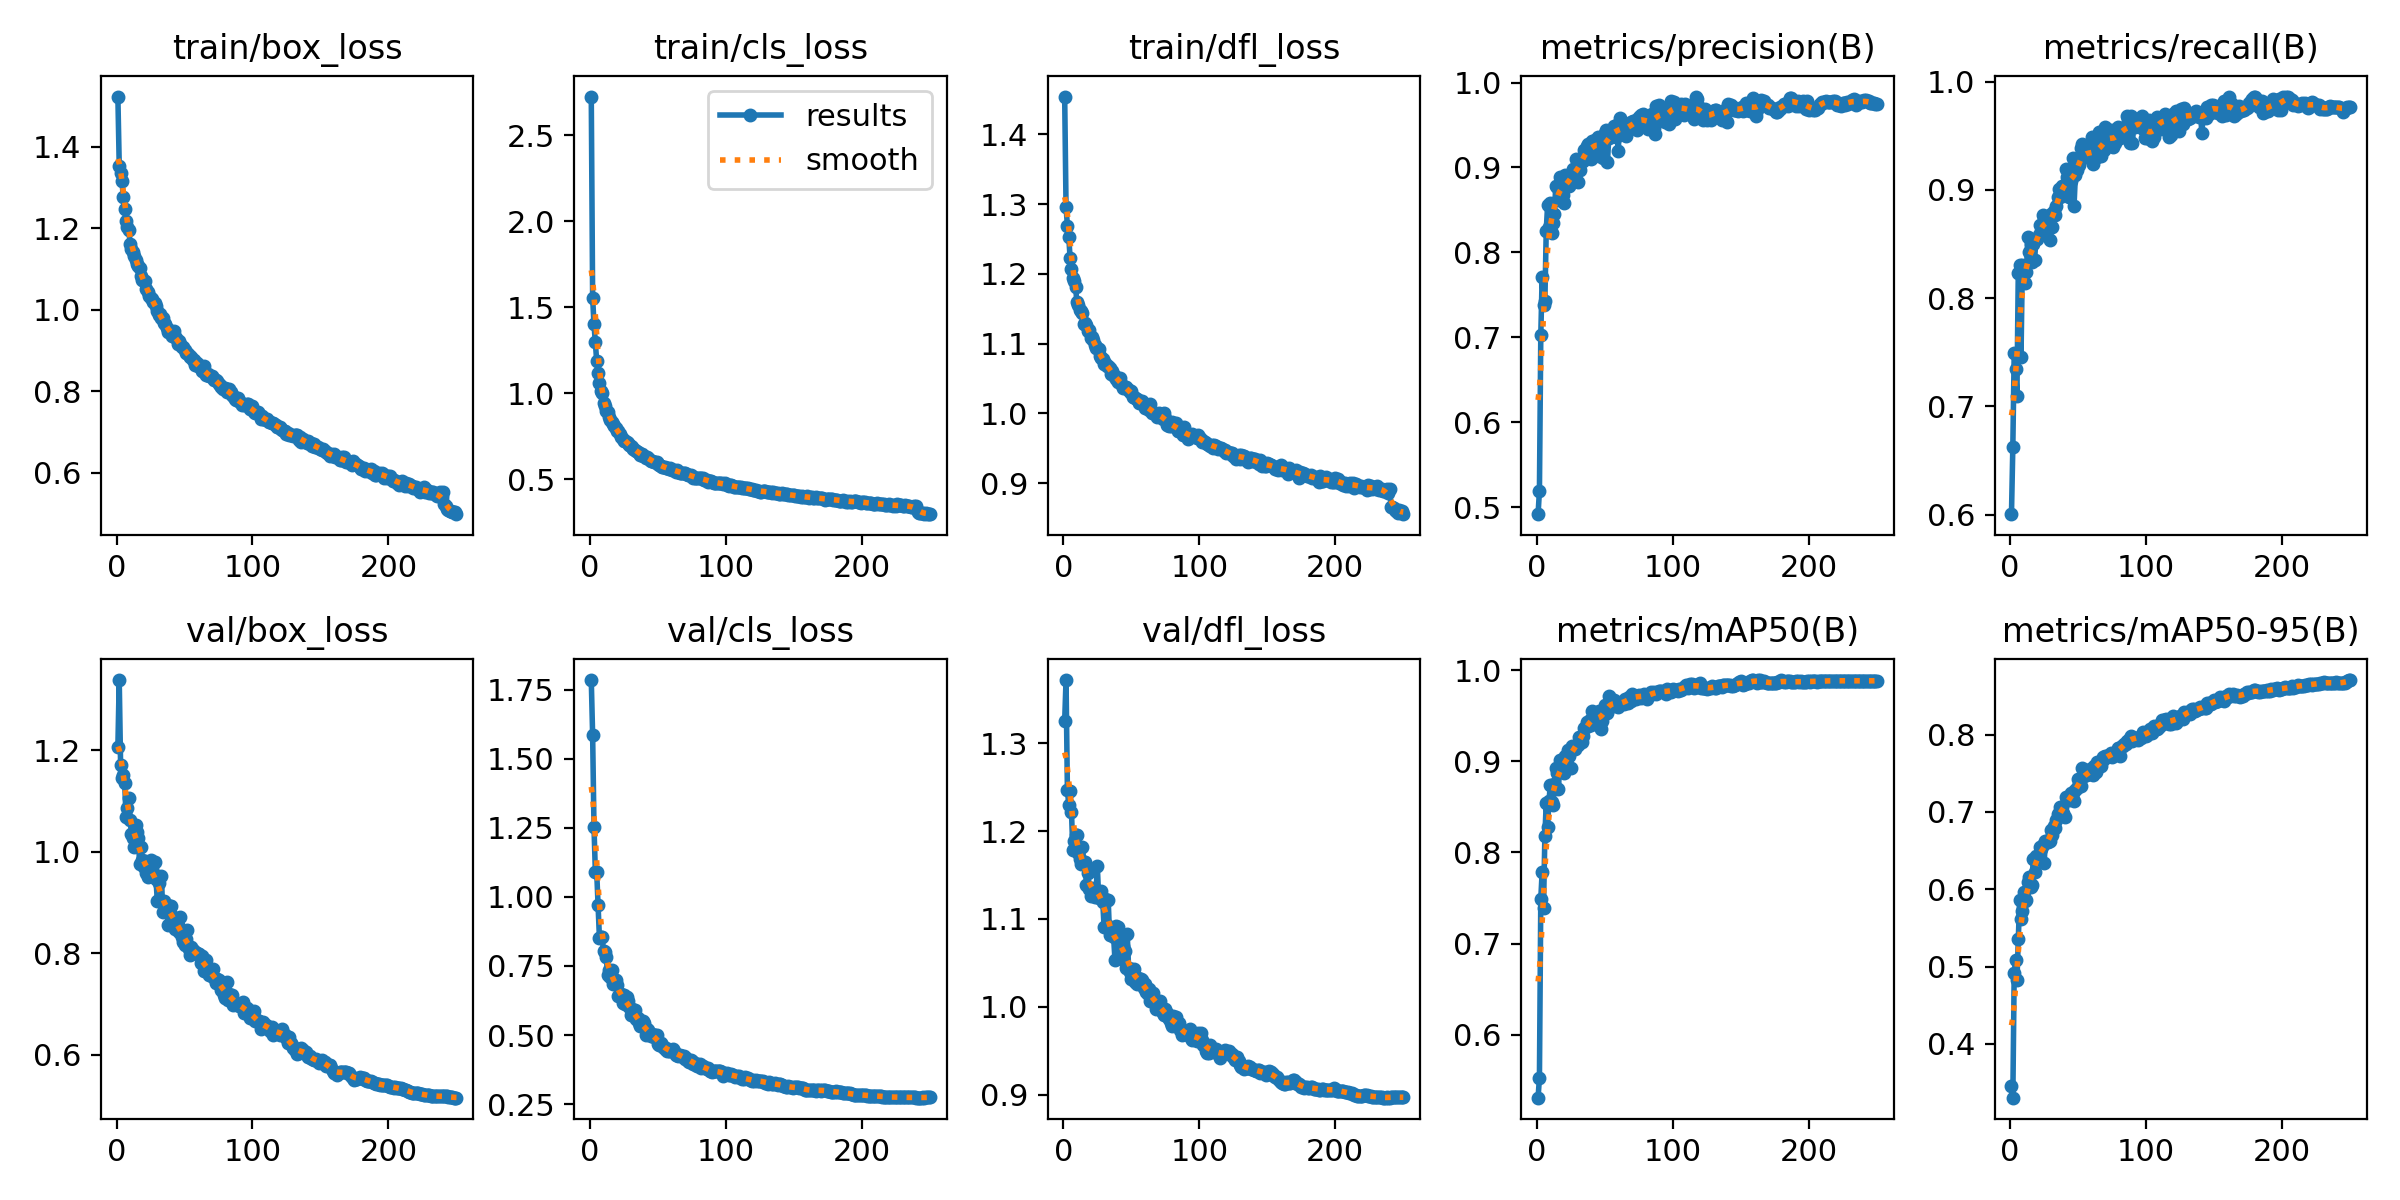

Source data for this figure (header and first rows):
epoch, time, train/box_loss, train/cls_loss, train/dfl_loss, metrics/precision(B), metrics/recall(B), metrics/mAP50(B), metrics/mAP50-95(B), val/box_loss, val/cls_loss, val/dfl_loss, lr/pg0, lr/pg1, lr/pg2
1, 65.57, 1.523, 2.724, 1.454, 0.4919, 0.6005, 0.531, 0.3453, 1.206, 1.784, 1.325, 0.003317, 0.003317, 0.003317
2, 125.6, 1.354, 1.555, 1.296, 0.5194, 0.663, 0.5527, 0.3305, 1.338, 1.585, 1.372, 0.006624, 0.006624, 0.006624
3, 185.6, 1.336, 1.4, 1.269, 0.7027, 0.749, 0.7492, 0.4912, 1.171, 1.254, 1.247, 0.009905, 0.009905, 0.009905
4, 243.3, 1.316, 1.296, 1.253, 0.7716, 0.735, 0.7787, 0.5083, 1.144, 1.09, 1.23, 0.009881, 0.009881, 0.009881
5, 303.4, 1.276, 1.184, 1.222, 0.7381, 0.7093, 0.739, 0.482, 1.15, 1.089, 1.245, 0.009842, 0.009842, 0.009842
6, 368.1, 1.247, 1.115, 1.207, 0.7423, 0.8231, 0.8183, 0.5361, 1.134, 0.9704, 1.222, 0.009802, 0.009802, 0.009802
7, 425.6, 1.218, 1.059, 1.194, 0.8256, 0.8302, 0.8541, 0.5861, 1.069, 0.8509, 1.178, 0.009762, 0.009762, 0.009762
8, 482.3, 1.203, 1.014, 1.19, 0.8555, 0.7452, 0.8283, 0.5621, 1.086, 0.8549, 1.189, 0.009723, 0.009723, 0.009723
9, 564.1, 1.196, 0.9981, 1.182, 0.8295, 0.8305, 0.8562, 0.5719, 1.106, 0.8537, 1.196, 0.009683, 0.009683, 0.009683
10, 626.4, 1.162, 0.9445, 1.159, 0.8581, 0.8294, 0.8738, 0.5963, 1.062, 0.803, 1.196, 0.009644, 0.009644, 0.009644
11, 680.5, 1.15, 0.9218, 1.155, 0.8225, 0.8137, 0.855, 0.5842, 1.036, 0.8014, 1.175, 0.009604, 0.009604, 0.009604
12, 732.2, 1.141, 0.8937, 1.149, 0.835, 0.8242, 0.8516, 0.5861, 1.026, 0.784, 1.168, 0.009564, 0.009564, 0.009564
13, 782.8, 1.132, 0.8901, 1.147, 0.8454, 0.8562, 0.8753, 0.6099, 1.009, 0.7176, 1.163, 0.009525, 0.009525, 0.009525
14, 832.4, 1.121, 0.8592, 1.144, 0.878, 0.8427, 0.8928, 0.6158, 1.052, 0.7351, 1.181, 0.009485, 0.009485, 0.009485
15, 883.6, 1.113, 0.841, 1.128, 0.8776, 0.8497, 0.8877, 0.603, 1.039, 0.7083, 1.165, 0.009446, 0.009446, 0.009446
16, 940.1, 1.108, 0.8344, 1.129, 0.8614, 0.8335, 0.8695, 0.606, 1.026, 0.7371, 1.165, 0.009406, 0.009406, 0.009406
17, 993.6, 1.103, 0.8174, 1.127, 0.8883, 0.85, 0.9015, 0.6389, 0.9761, 0.6858, 1.138, 0.009366, 0.009366, 0.009366
18, 1042, 1.083, 0.8069, 1.118, 0.887, 0.835, 0.8929, 0.6222, 1.009, 0.6935, 1.153, 0.009327, 0.009327, 0.009327
19, 1090, 1.074, 0.7942, 1.119, 0.868, 0.8547, 0.8948, 0.6429, 0.9839, 0.698, 1.134, 0.009287, 0.009287, 0.009287
20, 1138, 1.07, 0.7773, 1.108, 0.8577, 0.855, 0.8877, 0.6422, 0.9704, 0.6807, 1.127, 0.009248, 0.009248, 0.009248
21, 1185, 1.07, 0.7789, 1.109, 0.8913, 0.858, 0.9055, 0.6432, 0.9808, 0.6425, 1.136, 0.009208, 0.009208, 0.009208
22, 1233, 1.052, 0.7595, 1.105, 0.8784, 0.8673, 0.9032, 0.6544, 0.9574, 0.6478, 1.131, 0.009168, 0.009168, 0.009168
23, 1287, 1.044, 0.7453, 1.098, 0.8901, 0.8618, 0.9129, 0.6524, 0.9493, 0.6484, 1.124, 0.009129, 0.009129, 0.009129
24, 1356, 1.035, 0.7354, 1.094, 0.8783, 0.877, 0.9061, 0.6568, 0.9544, 0.6171, 1.127, 0.009089, 0.009089, 0.009089
25, 1431, 1.029, 0.721, 1.093, 0.8816, 0.8738, 0.8931, 0.6338, 0.9838, 0.6432, 1.161, 0.00905, 0.00905, 0.00905
26, 1500, 1.025, 0.7236, 1.092, 0.8914, 0.8743, 0.9166, 0.6628, 0.9665, 0.612, 1.124, 0.00901, 0.00901, 0.00901
27, 1551, 1.019, 0.7128, 1.082, 0.8976, 0.8623, 0.9147, 0.6629, 0.9583, 0.636, 1.125, 0.00897, 0.00897, 0.00897
28, 1604, 1.015, 0.7067, 1.08, 0.8889, 0.8747, 0.9138, 0.6617, 0.9789, 0.6227, 1.132, 0.008931, 0.008931, 0.008931
29, 1655, 1.009, 0.6973, 1.079, 0.9099, 0.8537, 0.9164, 0.6624, 0.9461, 0.6013, 1.119, 0.008891, 0.008891, 0.008891
30, 1706, 0.9961, 0.6936, 1.071, 0.8832, 0.8775, 0.9177, 0.6761, 0.9032, 0.5743, 1.091, 0.008852, 0.008852, 0.008852
31, 1756, 0.9862, 0.685, 1.073, 0.9022, 0.866, 0.9265, 0.6696, 0.9388, 0.5949, 1.123, 0.008812, 0.008812, 0.008812
32, 1806, 0.9905, 0.6767, 1.067, 0.8972, 0.8801, 0.9247, 0.6812, 0.9053, 0.5788, 1.093, 0.008772, 0.008772, 0.008772
33, 1856, 0.98, 0.6675, 1.068, 0.909, 0.8767, 0.9215, 0.6797, 0.952, 0.5921, 1.122, 0.008733, 0.008733, 0.008733
34, 1906, 0.9795, 0.6655, 1.066, 0.9075, 0.8852, 0.9279, 0.6894, 0.8809, 0.5593, 1.082, 0.008693, 0.008693, 0.008693
35, 1956, 0.9671, 0.6591, 1.056, 0.9209, 0.8938, 0.9364, 0.6975, 0.9032, 0.5633, 1.084, 0.008654, 0.008654, 0.008654
36, 2006, 0.9654, 0.6514, 1.061, 0.9192, 0.9012, 0.9376, 0.699, 0.8871, 0.5445, 1.083, 0.008614, 0.008614, 0.008614
37, 2055, 0.9544, 0.6407, 1.054, 0.9251, 0.8934, 0.9436, 0.7065, 0.8948, 0.5339, 1.079, 0.008574, 0.008574, 0.008574
38, 2106, 0.9442, 0.6467, 1.054, 0.9272, 0.9032, 0.9384, 0.7069, 0.8561, 0.5334, 1.053, 0.008535, 0.008535, 0.008535
39, 2155, 0.9481, 0.6352, 1.049, 0.9143, 0.898, 0.9453, 0.6983, 0.8935, 0.5523, 1.092, 0.008495, 0.008495, 0.008495
40, 2205, 0.9428, 0.634, 1.046, 0.9099, 0.9037, 0.94, 0.6938, 0.893, 0.5422, 1.09, 0.008456, 0.008456, 0.008456
41, 2255, 0.935, 0.6234, 1.046, 0.9306, 0.9196, 0.9549, 0.7195, 0.8739, 0.5006, 1.066, 0.008416, 0.008416, 0.008416
42, 2306, 0.9477, 0.6299, 1.051, 0.9243, 0.9115, 0.9463, 0.7154, 0.8681, 0.5206, 1.075, 0.008376, 0.008376, 0.008376
43, 2355, 0.9321, 0.6196, 1.04, 0.9328, 0.8937, 0.9483, 0.7152, 0.8479, 0.5188, 1.055, 0.008337, 0.008337, 0.008337
44, 2406, 0.9294, 0.6122, 1.037, 0.9297, 0.9147, 0.946, 0.7166, 0.8657, 0.503, 1.069, 0.008297, 0.008297, 0.008297
45, 2456, 0.9158, 0.6067, 1.037, 0.9363, 0.9083, 0.9475, 0.7249, 0.8556, 0.4964, 1.064, 0.008258, 0.008258, 0.008258
46, 2508, 0.9241, 0.6074, 1.038, 0.9131, 0.9294, 0.9547, 0.724, 0.8414, 0.5025, 1.045, 0.008218, 0.008218, 0.008218
47, 2558, 0.915, 0.6003, 1.036, 0.9359, 0.8851, 0.9352, 0.7143, 0.8719, 0.4943, 1.083, 0.008178, 0.008178, 0.008178
48, 2608, 0.9089, 0.5972, 1.034, 0.9137, 0.9134, 0.944, 0.7288, 0.8314, 0.4997, 1.045, 0.008139, 0.008139, 0.008139
49, 2658, 0.9084, 0.5977, 1.031, 0.9106, 0.9186, 0.9507, 0.7311, 0.8211, 0.4988, 1.039, 0.008099, 0.008099, 0.008099
50, 2708, 0.9004, 0.5883, 1.032, 0.9404, 0.9231, 0.9616, 0.7431, 0.8163, 0.466, 1.032, 0.00806, 0.00806, 0.00806
51, 2758, 0.8927, 0.5789, 1.024, 0.9442, 0.9226, 0.9582, 0.7356, 0.8283, 0.4646, 1.04, 0.00802, 0.00802, 0.00802
52, 2810, 0.893, 0.5752, 1.024, 0.9059, 0.9387, 0.953, 0.7331, 0.8453, 0.4712, 1.044, 0.00798, 0.00798, 0.00798
53, 2859, 0.8876, 0.5722, 1.022, 0.9353, 0.9422, 0.9712, 0.7564, 0.8072, 0.4642, 1.028, 0.007941, 0.007941, 0.007941
54, 2909, 0.8837, 0.5708, 1.021, 0.9422, 0.9308, 0.9614, 0.7463, 0.7958, 0.4564, 1.026, 0.007901, 0.007901, 0.007901
55, 2960, 0.8841, 0.5698, 1.019, 0.9437, 0.9331, 0.9638, 0.7488, 0.8118, 0.4508, 1.033, 0.007862, 0.007862, 0.007862
56, 3021, 0.8764, 0.5631, 1.015, 0.944, 0.9306, 0.9606, 0.7478, 0.807, 0.453, 1.032, 0.007822, 0.007822, 0.007822
57, 3083, 0.8764, 0.5659, 1.014, 0.9486, 0.9305, 0.9674, 0.7485, 0.8044, 0.4424, 1.032, 0.007782, 0.007782, 0.007782
58, 3139, 0.8643, 0.5579, 1.017, 0.9363, 0.937, 0.9646, 0.7486, 0.7992, 0.4408, 1.03, 0.007743, 0.007743, 0.007743
59, 3188, 0.8687, 0.5616, 1.012, 0.9498, 0.9328, 0.9639, 0.7559, 0.7997, 0.4411, 1.022, 0.007703, 0.007703, 0.007703
60, 3239, 0.8623, 0.5542, 1.008, 0.9197, 0.9484, 0.9592, 0.755, 0.7987, 0.4464, 1.026, 0.007664, 0.007664, 0.007664
... 190 more rows
